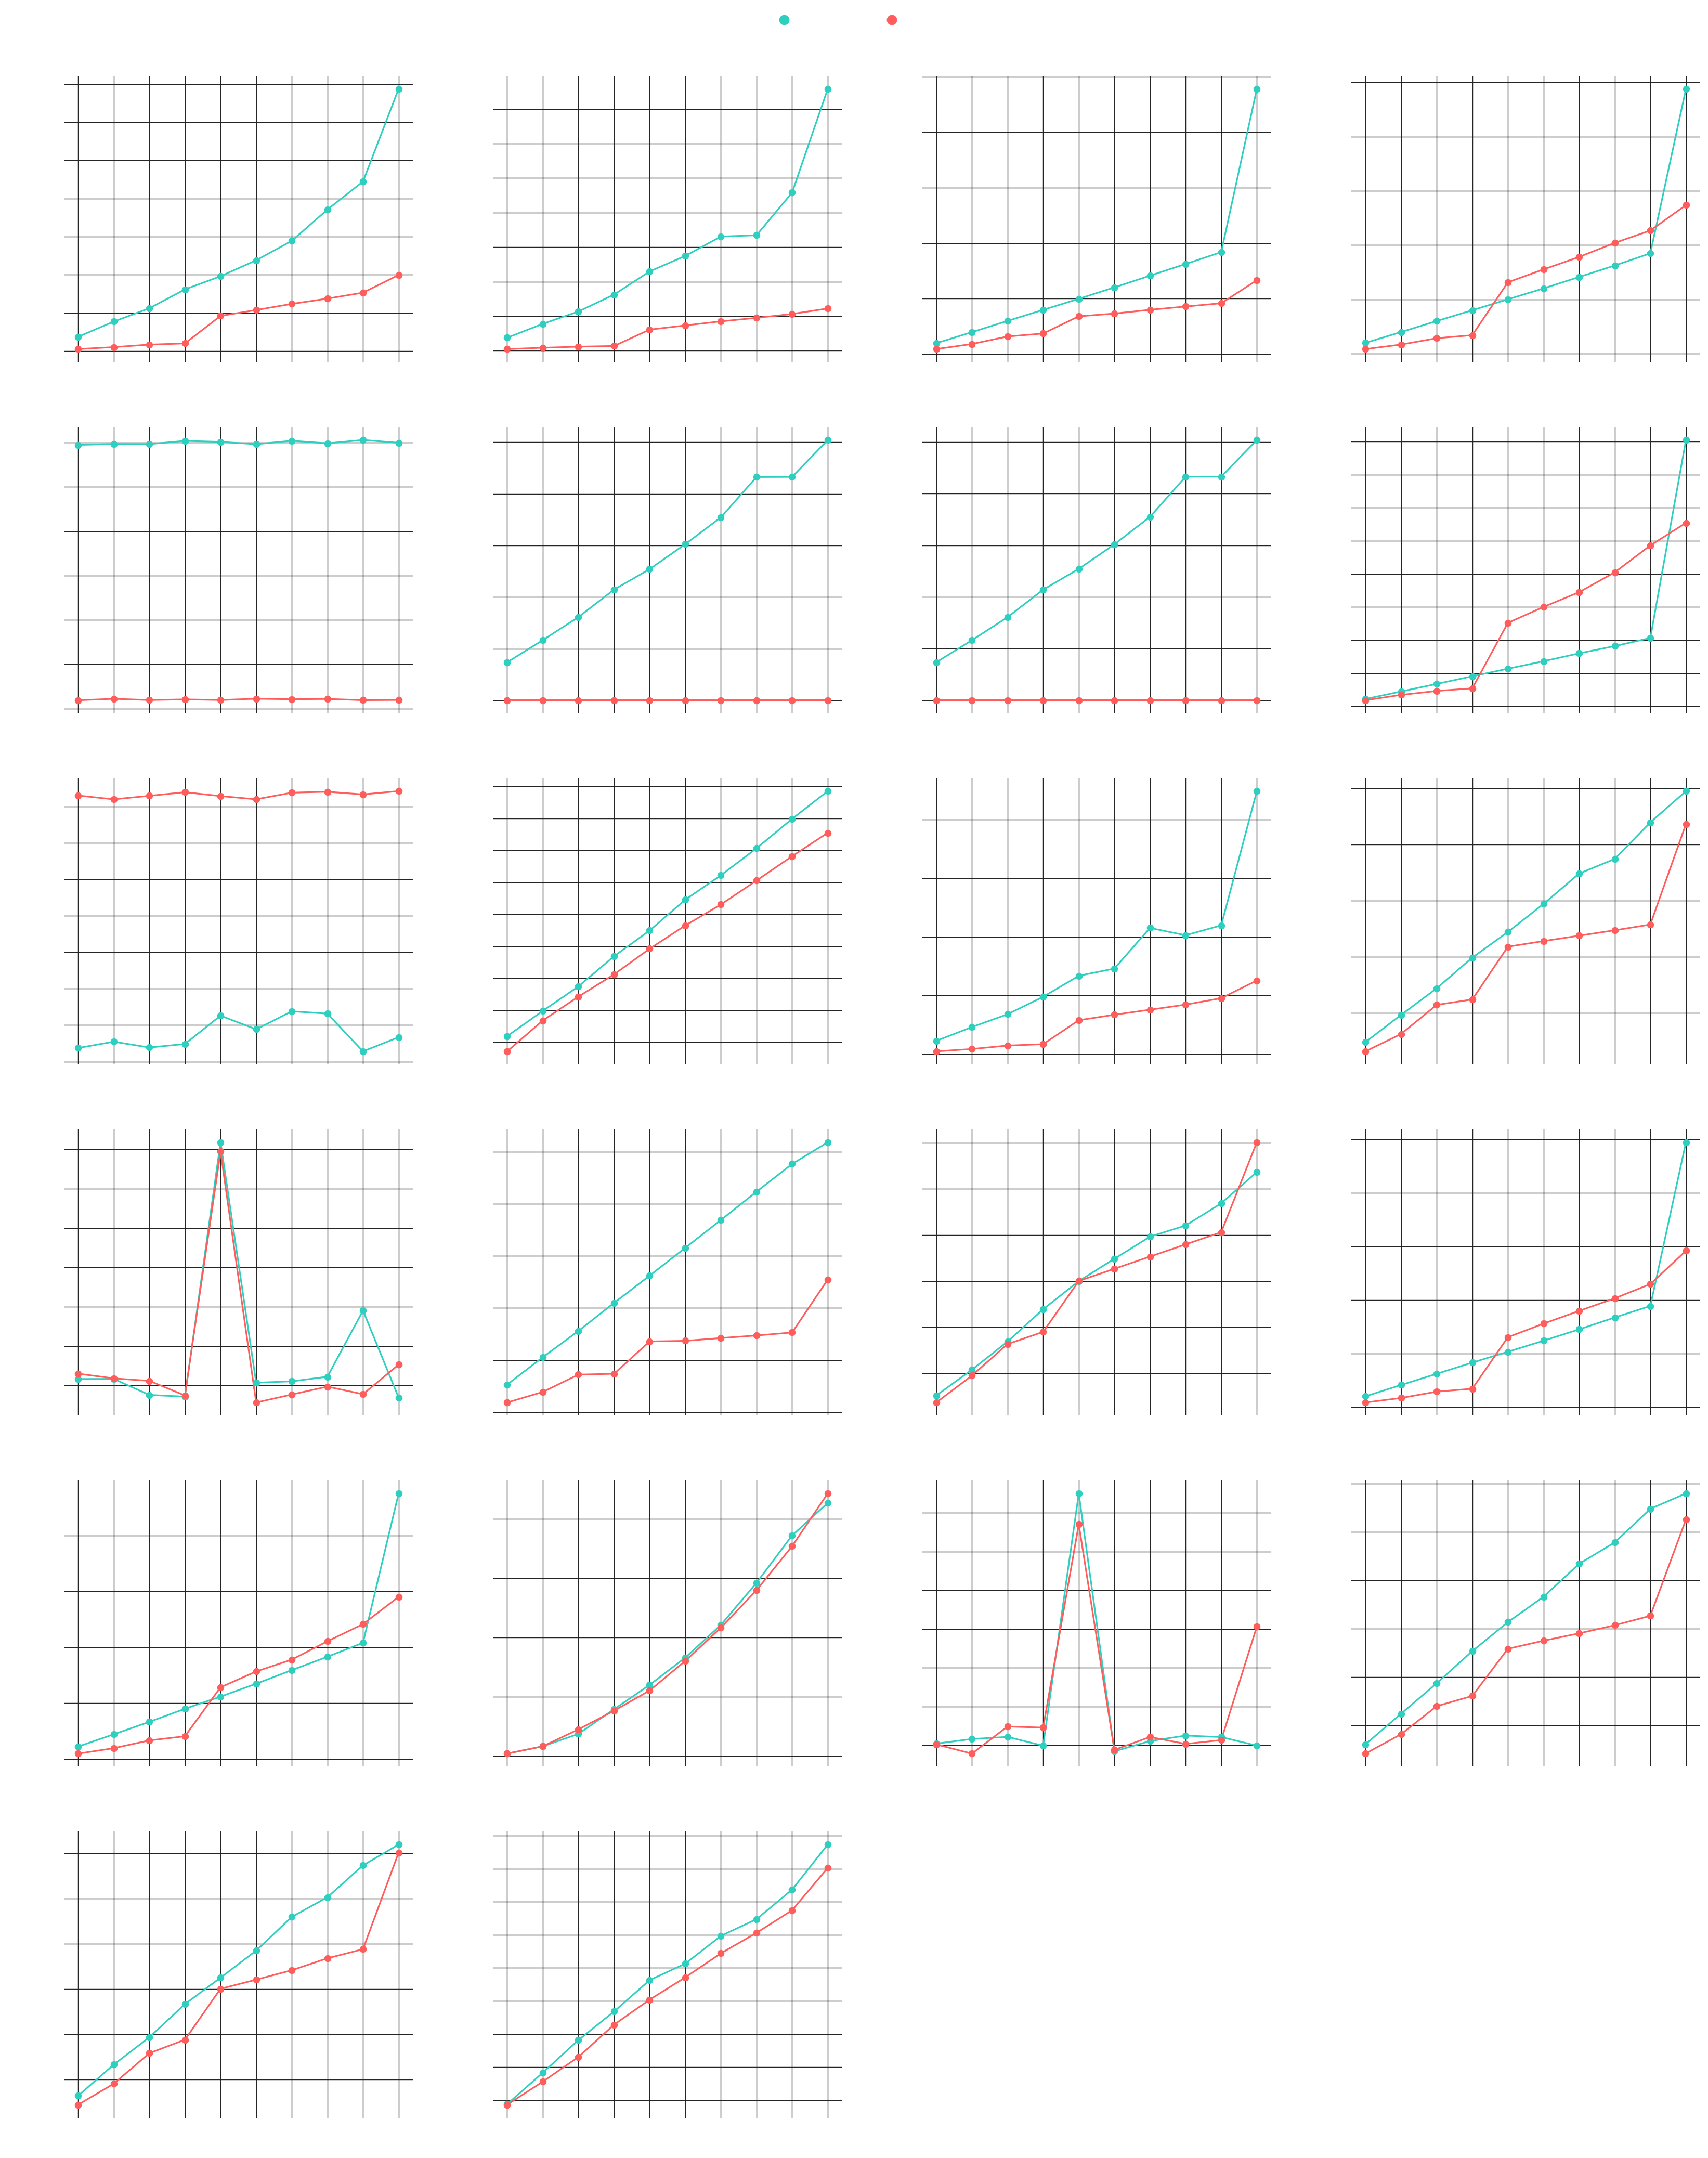

Write the Python code that produced this figure.
import csv
import os
import matplotlib
import matplotlib.pyplot as plt
import matplotlib.ticker as mticker
import numpy as np
from matplotlib.lines import Line2D

matplotlib.use('Agg')


def load_csv(filepath):
  """Load semicolon-separated CSV file with robust float/int parsing."""
  data = {}
  with open(filepath, 'r', encoding='utf-8') as f:
    reader = csv.DictReader(f, delimiter=';')
    for row in reader:
      size = int(float(row['Size']))
      data[size] = {k: float(v) for k, v in row.items() if k != 'Size'}
  return data


def format_y_axis(value, pos):
  """Format y-axis labels cleanly with commas or decimals for sub-nanosecond values."""
  if value == 0:
    return '0'
  elif value < 10:
    return f'{value:.1f}'
  return f'{int(value):,}'


FILES = {
    'V1': 'CustomSetV1_performance.csv',
    'V3': 'CustomSetV3_performance.csv',
}

OUTPUT_DIR = 'V1_V3'
os.makedirs(OUTPUT_DIR, exist_ok=True)

COLORS = {
    'V1': '#2ECFBF',  # Neon Teal for V1
    'V3': '#FF5C5c',  # Neon Coral / Red for V3
    'grid': '#252525',
}

# Comprehensive dictionary mapping all 22 CSV columns
OPERATIONS = {
    'add(E)': 'add',
    'addAll(Collection)': 'addAll',
    'clear()': 'clear',
    'clone()': 'clone',
    'constructor()': 'constructor',
    'constructor(int)': 'constructorCapacity',
    'constructor(int, double)': 'constructorCapacityLoadFactor',
    'constructor(Collection)': 'constructorCollection',
    'contains(Object)': 'contains',
    'containsAll(Collection)': 'containsAll',
    'equals(Object)': 'equals',
    'hashCode()': 'hashCode',
    'isEmpty()': 'isEmpty',
    'iterator()': 'iterator',
    'spliterator()': 'spliterator',
    'remove(Object)': 'remove',
    'removeAll(Collection)': 'removeAll',
    'retainAll(Collection)': 'retainAll',
    'size()': 'size',
    'toArray()': 'toArray',
    'toArray(T[])': 'toArrayT',
    'toString()': 'toString',
}

datasets = {}
canonical_sizes = set()
for name, path in FILES.items():
  data = load_csv(path)
  datasets[name] = data
  canonical_sizes.update(data.keys())
canonical_sizes = sorted(list(canonical_sizes))

x_positions = list(range(len(canonical_sizes)))

# 22 operations total -> 6 rows x 4 columns grid = 24 subplots with transparent background
fig, axes = plt.subplots(6, 4, figsize=(22, 28), dpi=150)
fig.patch.set_alpha(0)
axes_flat = axes.flatten()

legend_elements = [
    Line2D(
        [0],
        [0],
        marker='o',
        color='none',
        markerfacecolor=COLORS['V1'],
        markeredgecolor=COLORS['V1'],
        markeredgewidth=1.5,
        markersize=8,
        label='V1',
        linestyle='none',
    ),
    Line2D(
        [0],
        [0],
        marker='o',
        color='none',
        markerfacecolor=COLORS['V3'],
        markeredgecolor=COLORS['V3'],
        markeredgewidth=1.5,
        markersize=8,
        label='V3',
        linestyle='none',
    ),
]

for idx, (op_key, op_label) in enumerate(OPERATIONS.items()):
  ax = axes_flat[idx]
  ax.set_facecolor('none')

  for name, data in datasets.items():
    values = [
        data[s][op_key] if s in data and op_key in data[s] else np.nan
        for s in canonical_sizes
    ]
    color = COLORS[name]
    ax.plot(x_positions, values, color=color, linewidth=1.5, zorder=2)
    ax.scatter(
        x_positions,
        values,
        color=color,
        s=28,
        marker='o',
        edgecolors=color,
        linewidths=1.2,
        zorder=3,
    )

  ax.grid(True, color=COLORS['grid'], linewidth=0.7, linestyle='-', zorder=0)
  ax.set_axisbelow(True)
  ax.set_xticks(x_positions)
  ax.set_xticklabels(
      [f'{s:,}' for s in canonical_sizes],
      color='white',
      fontsize=9,
      rotation=25,
      ha='right',
  )
  ax.tick_params(axis='x', colors='white', length=0, pad=6)
  ax.set_xlim(-0.4, len(canonical_sizes) - 0.6)

  ax.yaxis.set_major_formatter(mticker.FuncFormatter(format_y_axis))
  ax.tick_params(axis='y', colors='white', length=0, pad=6)
  for label in ax.get_yticklabels():
    label.set_color('white')
    label.set_fontsize(9)

  for spine in ax.spines.values():
    spine.set_visible(False)

  ax.set_title(op_key, color='white', fontsize=12, fontweight='bold', pad=10)

# Hide any unused subplots in the grid
for idx in range(len(OPERATIONS), len(axes_flat)):
  axes_flat[idx].set_visible(False)

leg = fig.legend(
    handles=legend_elements,
    loc='upper center',
    bbox_to_anchor=(0.5, 0.99),
    ncol=2,
    frameon=False,
    fontsize=14,
    handletextpad=0.8,
    columnspacing=3.0,
)
for text in leg.get_texts():
  text.set_color('white')
  text.set_fontsize(14)

plt.tight_layout(rect=[0, 0, 1, 0.97])
output_path = os.path.join(OUTPUT_DIR, 'grid.png')
fig.savefig(
    output_path,
    dpi=150,
    transparent=True,
    bbox_inches='tight',
    facecolor='none',
    edgecolor='none',
)
plt.close(fig)
print('V1 vs V3 grid chart created with transparent background successfully!')
